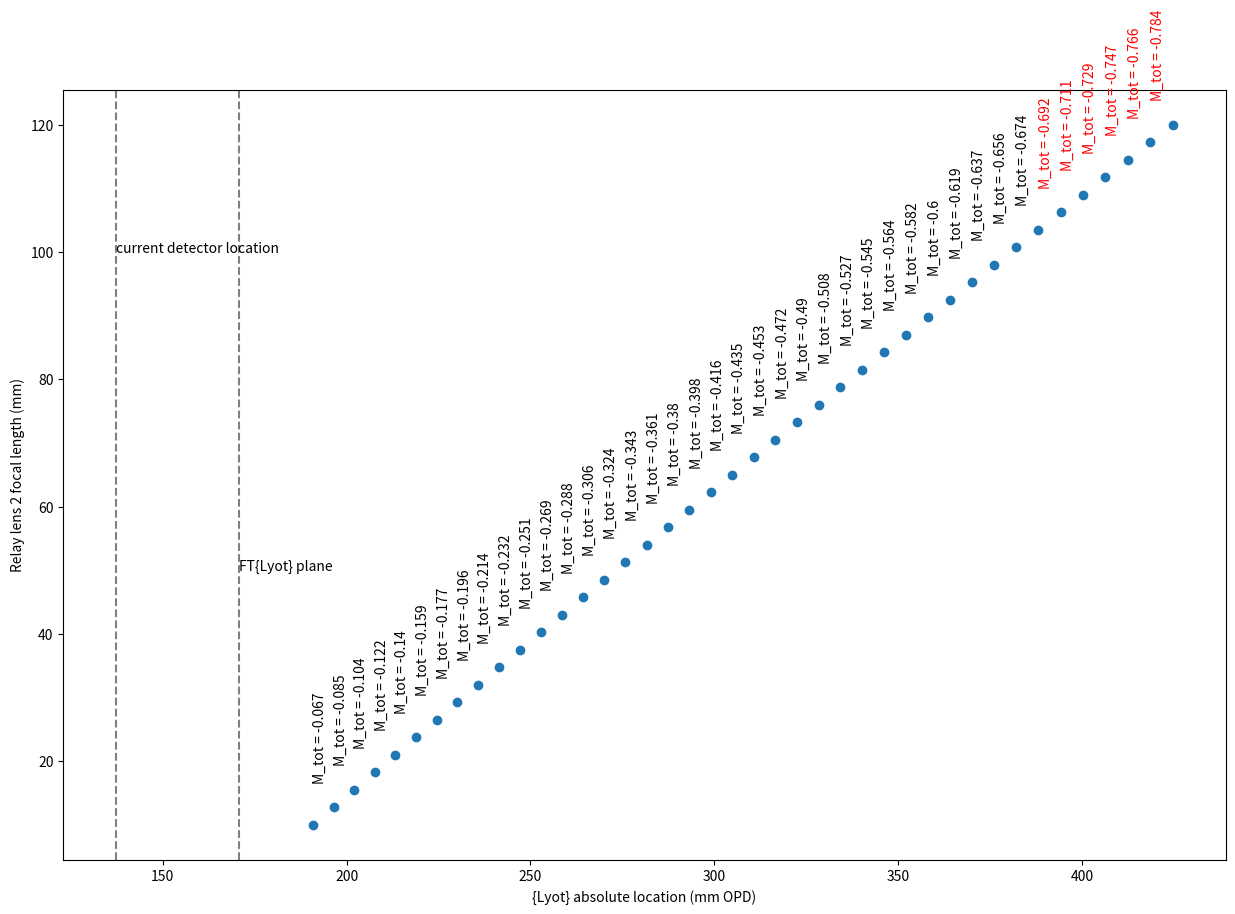

Source code (Python):
import matplotlib.pyplot as plt
import numpy as np
import pandas as pd

# (distances are measured from fold mirror upstream of relay 1
# lens unless otherwise specified)
loc_R1_lens_current = 21.3
loc_cold_shield = 65.65
loc_dewar_window = 120.25
loc_detector_current = 116.05+21.3
loc_opd_arm_possible = 110.
#loc_Barlow_lens = loc_detector_current # choice of Barlow lens (lens 2) location

# this is a distance, but Lyot is upstream of mirror
dist_lyot_to_mirror = 106.7
dist_lens_to_si_current = 116.05

# set mangification of Lyot stop in detector
#abs_mag_max = 0.738 # mag for 10 pixel buffer on each side
abs_mag_max = 0.6912 # mag for filling 90% of shortest dimension (buffer of 5% on top, 5% on bottom)
#abs_mag_max = 0.906640625 # GPI 1.0 req

# si in terms of so and f
def si(so_pass,f_pass):

    si_result = np.divide(so_pass,np.subtract(np.divide(so_pass,f_pass),1.))

    return si_result

# set the new location of the relay lens 1
loc_lens1_abs = loc_R1_lens_current

# set a focal length so that the FT{Lyot} is a few mm downstream of the current detector location
# (this gives us some room, so that we can move the detector back and capture that image)

detect_downstream_offset = 33.45 # (mm)

# needed focal length of relay 1 lens
f1_new = loc_detector_current - loc_lens1_abs + detect_downstream_offset

# location of the plane for imaging FT{Lyot} (i.e., plane where there is focal point
# of relay lens 1); this is where the detector would have to be for imaging FT{Lyot}
loc_FTlyot_abs = loc_lens1_abs + f1_new

# position of image 1 (note this is {Lyot} (NOT FT{Lyot}); we need this to find the
# {Lyot} after relay lens 2 (image 2), but we will not access image 1 directly
#f1_new = 80.
so1 = loc_lens1_abs+dist_lyot_to_mirror
si1_rel = si(so_pass = so1,
        f_pass = f1_new)

si1_abs = si1_rel + loc_lens1_abs

# loop over test f2 values
f2_test = np.linspace(10., 120., num=41)

si2_abs_array = np.zeros(len(f2_test))
M_total_array = np.zeros(len(f2_test))

# plate scale at focus of relay lens 1 (and convert to asec/mm)
PS_1 = (1./f1_new) * (3600.*360./(2.*np.pi))

for num_foc in range(0,len(f2_test)):

    loc_R2_lens = loc_FTlyot_abs + f2_test[num_foc]
    so2 = loc_R2_lens - si1_abs
    si2_rel = si(so_pass = so2, f_pass = f2_test[num_foc])
    si2_abs = si2_rel + loc_R2_lens
    M1 = (si1_rel/so1)
    M2 = (si2_rel/so2)
    M_total = M1*M2

    print("f1 new: ", f1_new)
    print("PS_1", PS_1)
    print("f2", f2_test[num_foc])
    print("loc_R2_lens", loc_R2_lens)
    print("si1_rel", si1_rel)
    print("si1_abs", si1_abs)
    print("so2", so2)
    print("si2_rel", si2_rel)
    print("si2_abs", si2_abs)
    print("M1", M1)
    print("M2", M2)
    print("M_total", M_total)
    print("----")

    si2_abs_array[num_foc] = si2_abs
    M_total_array[num_foc] = M_total

fig, ax1 = plt.subplots(1, 1, figsize=(15,10))

ax1.scatter(si2_abs_array,f2_test)

ax1.annotate("current detector location", (loc_detector_current,100), color="k")
ax1.axvline(x=loc_detector_current, color="gray", linestyle="--")

ax1.annotate("FT{Lyot} plane", (loc_FTlyot_abs,50), color="k")
ax1.axvline(x=loc_FTlyot_abs, color="gray", linestyle="--")

# annotate magnifications
for i, txt in enumerate(M_total_array):
    if (np.abs(np.round(txt,3)) > abs_mag_max):
        # exceeds limit of magnification
        color_string = "r"
    else:
        color_string = "k"
    ax1.annotate("M_tot = "+str(np.round(txt,3)), (si2_abs_array[i], 7+f2_test[i]), color=color_string, rotation=90)

ax1.set_xlabel("{Lyot} absolute location (mm OPD)")
ax1.set_ylabel("Relay lens 2 focal length (mm)")

#plt.tight_layout()
plt.show()
